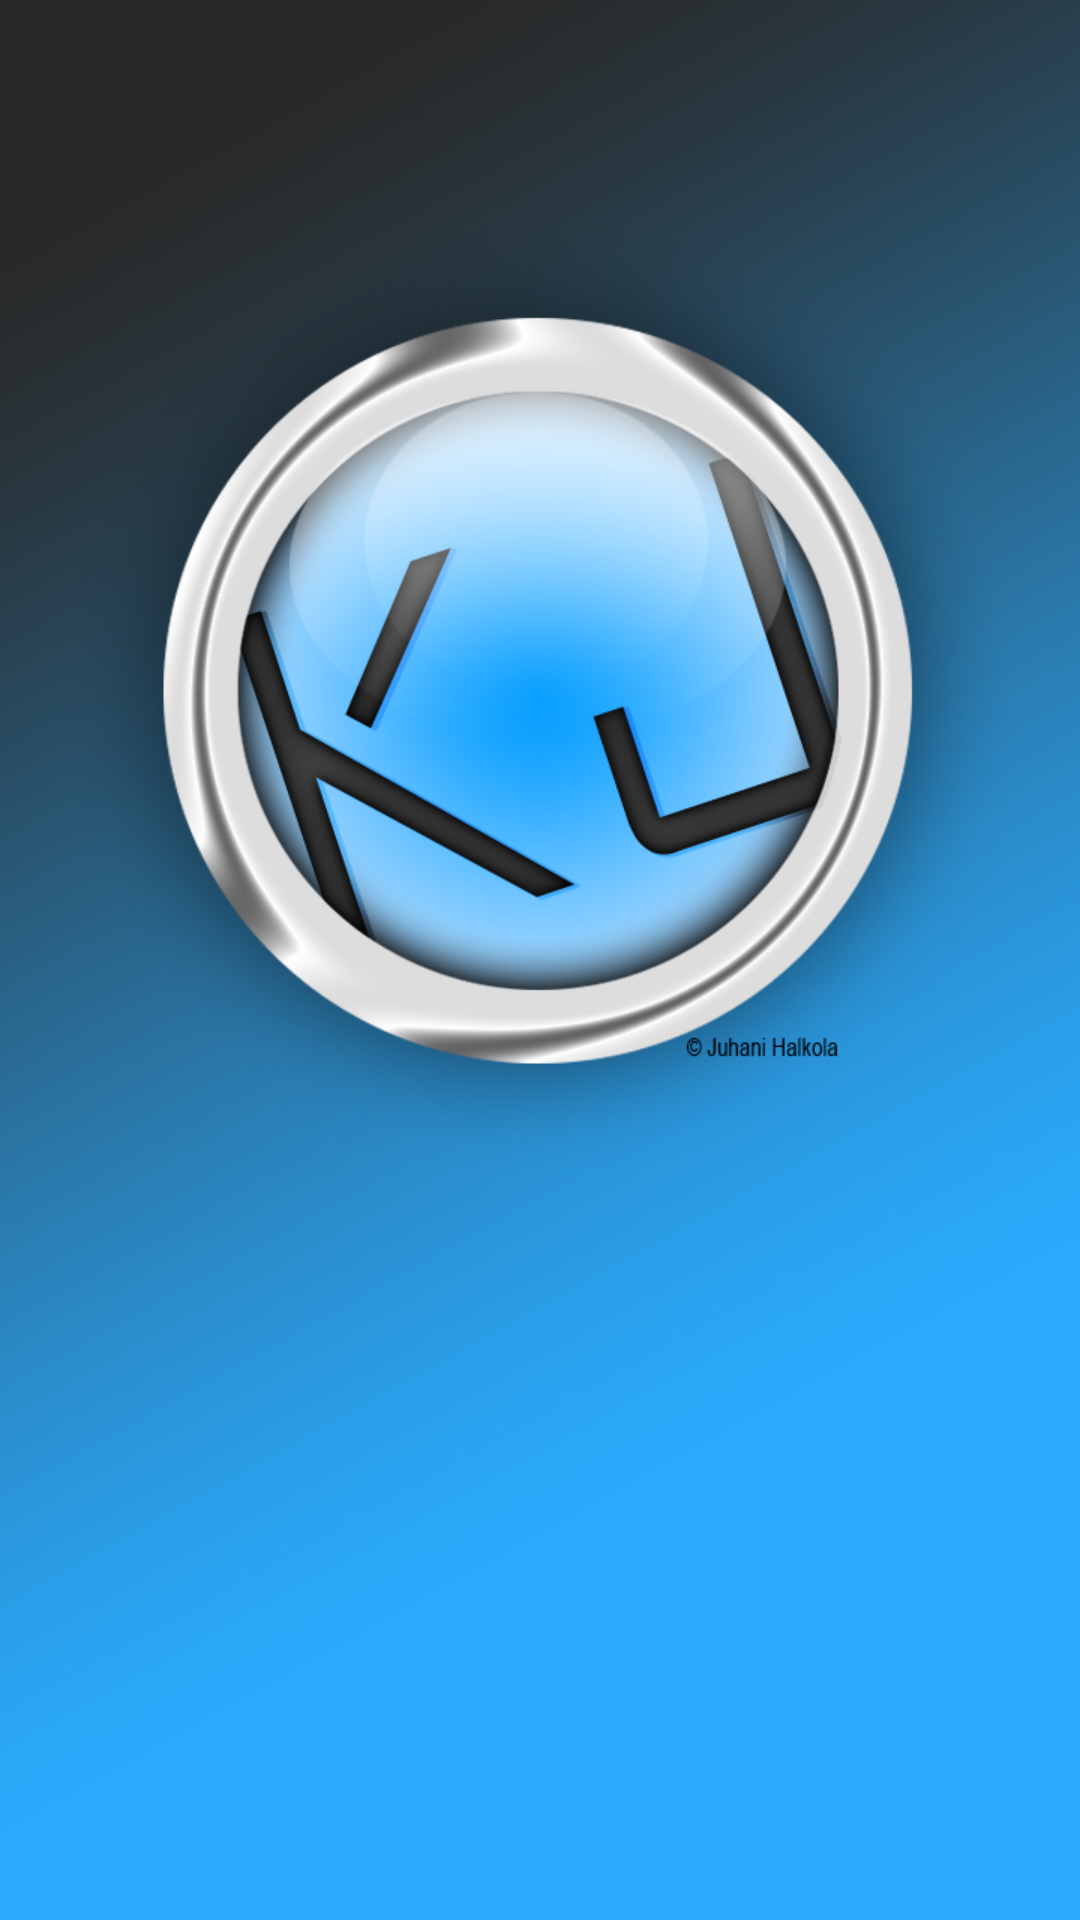

The Android layout XML behind this screen, and the referenced resources:
<!-- AndroidManifest.xml: application theme AppBaseTheme -->
<!-- res/layout/splash.xml -->
<?xml version="1.0" encoding="utf-8"?>
<LinearLayout xmlns:android="http://schemas.android.com/apk/res/android"
    android:layout_width="match_parent"
    android:layout_height="match_parent"
    android:orientation="vertical" 
    android:background="@drawable/kuntojaba_splash_screen">
    

</LinearLayout>
<!-- resources referenced by this layout -->
<resources>
  <!-- drawable kuntojaba_splash_screen: jpg bitmap (drawable, 230609 bytes) -->
  <style name="AppBaseTheme" parent="android:Theme.Black">
          
      </style>
</resources>
